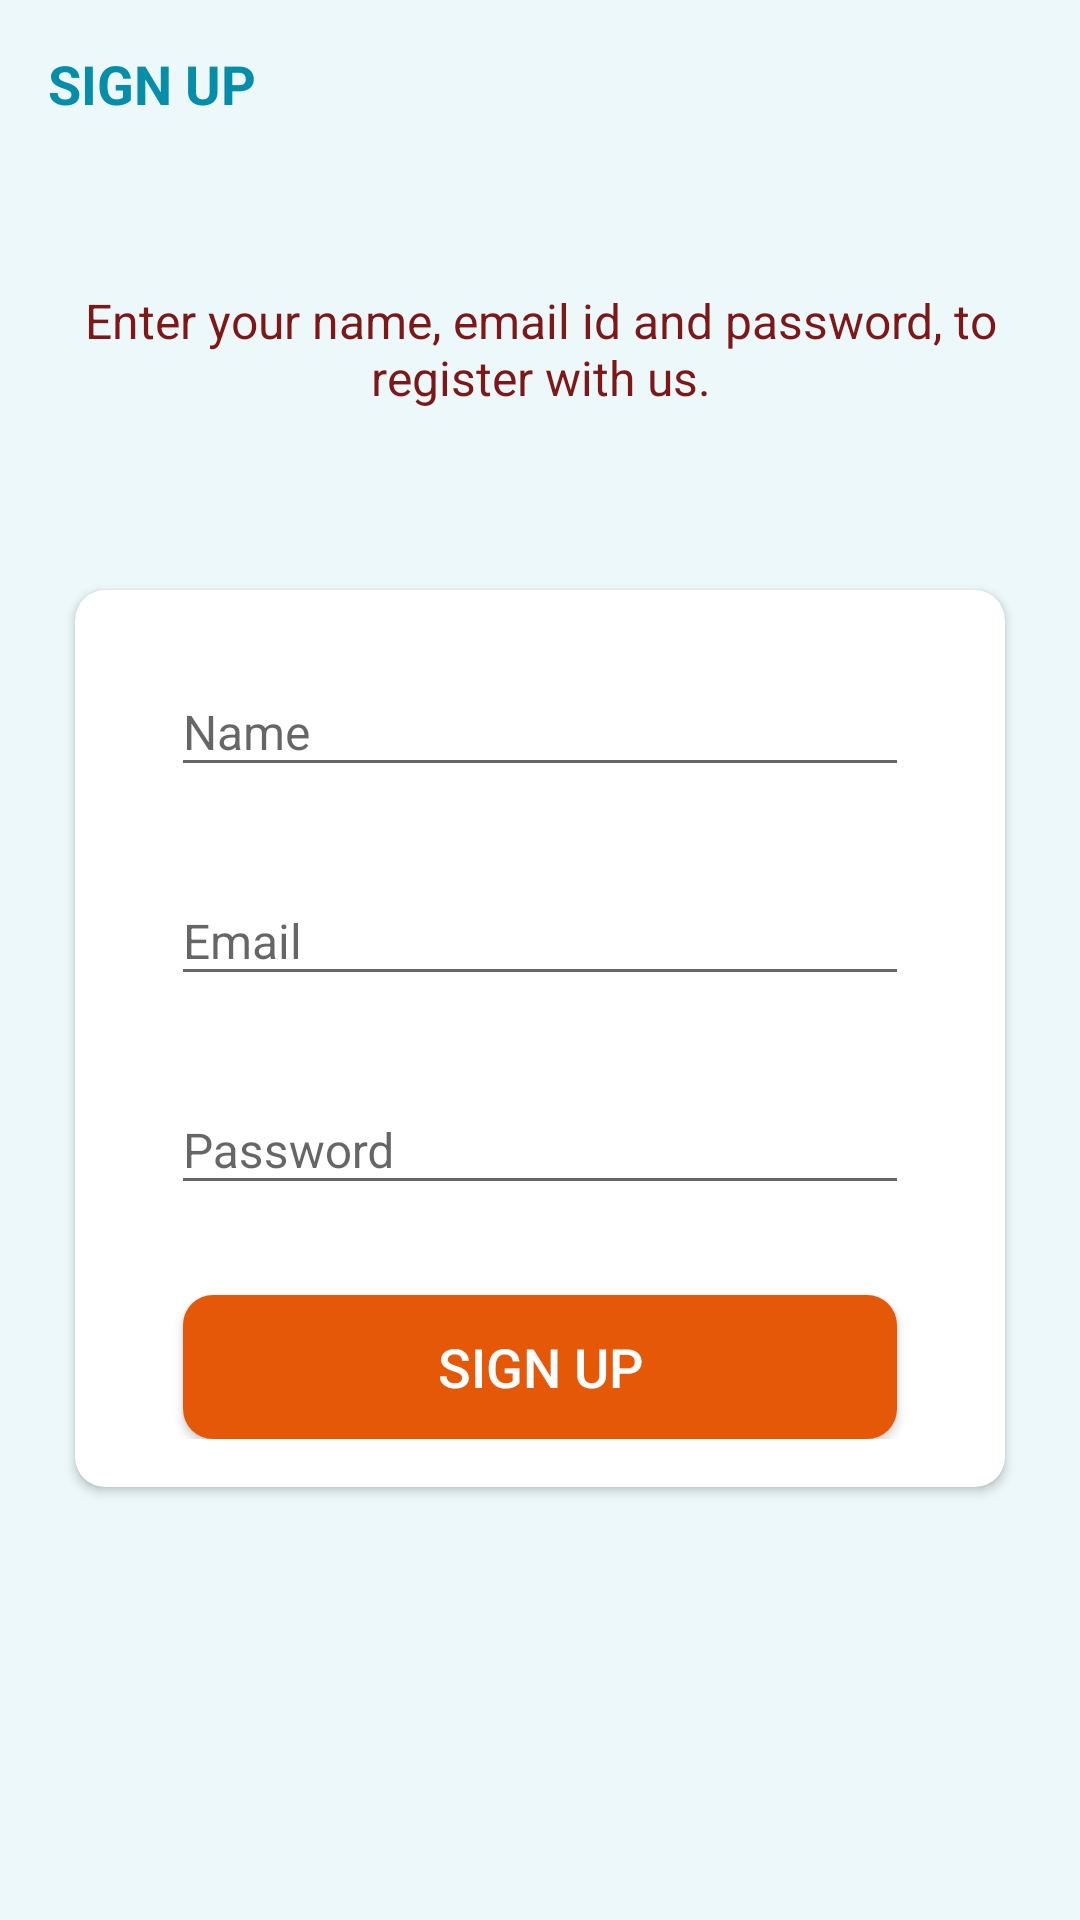

Android layout source for this screen:
<!-- AndroidManifest.xml: application theme AppTheme -->
<!-- res/layout/activity_sign_up.xml -->
<?xml version="1.0" encoding="utf-8"?>
<LinearLayout xmlns:android="http://schemas.android.com/apk/res/android"
    xmlns:app="http://schemas.android.com/apk/res-auto"
    xmlns:tools="http://schemas.android.com/tools"
    android:layout_width="match_parent"
    android:layout_height="match_parent"
    android:background="@color/bc_colour"
    android:orientation="vertical"
    tools:context=".activities.SignUp">

    <androidx.appcompat.widget.Toolbar
        android:id="@+id/toolbar_sign_up_activity"
        android:layout_width="match_parent"
        android:layout_height="?attr/actionBarSize">

        <TextView
            android:id="@+id/tv_title"
            android:layout_width="match_parent"
            android:layout_height="match_parent"
            android:gravity="center_vertical"
            android:text="@string/sign_up"
            android:textColor="@color/text_color"
            android:textSize="@dimen/toolbar_title_text_size"
            android:textStyle="bold" />

    </androidx.appcompat.widget.Toolbar>

    <LinearLayout
        android:layout_width="match_parent"
        android:layout_height="match_parent"
        android:layout_gravity="center"
        android:layout_marginTop="@dimen/authentication_screen_content_marginTop"
        android:orientation="vertical">

        <TextView
            android:layout_width="match_parent"
            android:layout_height="wrap_content"
            android:layout_marginStart="@dimen/authentication_screen_marginStartEnd"
            android:layout_marginEnd="@dimen/authentication_screen_marginStartEnd"
            android:gravity="center"
            android:text="@string/sign_up_description_text"
            android:textColor="@color/text_color_type"
            android:textSize="@dimen/authentication_description_text_size" />

        <androidx.cardview.widget.CardView
            android:layout_width="match_parent"
            android:layout_height="wrap_content"
            android:layout_marginStart="@dimen/authentication_screen_marginStartEnd"
            android:layout_marginTop="@dimen/authentication_screen_card_view_marginTop"
            android:layout_marginEnd="@dimen/authentication_screen_marginStartEnd"
            android:elevation="@dimen/card_view_elevation"
            app:cardCornerRadius="@dimen/card_view_corner_radius">

            <LinearLayout
                android:layout_width="match_parent"
                android:layout_height="wrap_content"
                android:orientation="vertical"
                android:padding="@dimen/card_view_layout_content_padding">

                <com.google.android.material.textfield.TextInputLayout
                    android:layout_width="match_parent"
                    android:layout_height="wrap_content"
                    android:layout_marginStart="@dimen/authentication_screen_til_marginStartEnd"
                    android:layout_marginEnd="@dimen/authentication_screen_til_marginStartEnd">

                    <androidx.appcompat.widget.AppCompatEditText
                        android:id="@+id/et_name"
                        android:layout_width="match_parent"
                        android:layout_height="wrap_content"
                        android:hint="@string/name"
                        android:inputType="textEmailAddress"
                        android:textSize="@dimen/et_text_size" />
                </com.google.android.material.textfield.TextInputLayout>

                <com.google.android.material.textfield.TextInputLayout
                    android:layout_width="match_parent"
                    android:layout_height="wrap_content"
                    android:layout_marginStart="@dimen/authentication_screen_til_marginStartEnd"
                    android:layout_marginTop="@dimen/authentication_screen_til_marginTop"
                    android:layout_marginEnd="@dimen/authentication_screen_til_marginStartEnd">

                    <androidx.appcompat.widget.AppCompatEditText
                        android:id="@+id/et_email"
                        android:layout_width="match_parent"
                        android:layout_height="wrap_content"
                        android:hint="@string/email"
                        android:inputType="textEmailAddress"
                        android:textSize="@dimen/et_text_size" />
                </com.google.android.material.textfield.TextInputLayout>

                <com.google.android.material.textfield.TextInputLayout
                    android:layout_width="match_parent"
                    android:layout_height="wrap_content"
                    android:layout_marginStart="@dimen/authentication_screen_til_marginStartEnd"
                    android:layout_marginTop="@dimen/authentication_screen_til_marginTop"
                    android:layout_marginEnd="@dimen/authentication_screen_til_marginStartEnd">

                    <androidx.appcompat.widget.AppCompatEditText
                        android:id="@+id/et_password"
                        android:layout_width="match_parent"
                        android:layout_height="wrap_content"
                        android:hint="@string/password"
                        android:inputType="textPassword"
                        android:textSize="16sp" />
                </com.google.android.material.textfield.TextInputLayout>

                <Button
                    android:id="@+id/btn_sign_up"
                    android:layout_width="match_parent"
                    android:layout_height="wrap_content"
                    android:layout_gravity="center"
                    android:layout_marginStart="@dimen/btn_marginStartEnd"
                    android:layout_marginTop="@dimen/sign_up_screen_btn_marginTop"
                    android:layout_marginEnd="@dimen/btn_marginStartEnd"
                    android:background="@drawable/shape_button_rounded"
                    android:foreground="?attr/selectableItemBackground"
                    android:gravity="center"
                    android:paddingTop="@dimen/btn_paddingTopBottom"
                    android:paddingBottom="@dimen/btn_paddingTopBottom"
                    android:text="@string/sign_up"
                    android:textColor="@android:color/white"
                    android:textSize="@dimen/btn_text_size" />
            </LinearLayout>
        </androidx.cardview.widget.CardView>
    </LinearLayout>
</LinearLayout>
    
<!-- resources referenced by this layout -->
<resources>
  <color name="bc_colour">#ECF8F9</color>
  <color name="text_color">#068DA9</color>
  <color name="text_color_type">#7E1717</color>
  <dimen name="authentication_description_text_size">16sp</dimen>
  <dimen name="authentication_screen_card_view_marginTop">60dp</dimen>
  <dimen name="authentication_screen_content_marginTop">40dp</dimen>
  <dimen name="authentication_screen_marginStartEnd">25dp</dimen>
  <dimen name="authentication_screen_til_marginStartEnd">16dp</dimen>
  <dimen name="authentication_screen_til_marginTop">20dp</dimen>
  <dimen name="btn_marginStartEnd">20dp</dimen>
  <dimen name="btn_paddingTopBottom">8dp</dimen>
  <dimen name="btn_text_size">18sp</dimen>
  <dimen name="card_view_corner_radius">10dp</dimen>
  <dimen name="card_view_elevation">10dp</dimen>
  <dimen name="card_view_layout_content_padding">16dp</dimen>
  <dimen name="et_text_size">16sp</dimen>
  <dimen name="sign_up_screen_btn_marginTop">30dp</dimen>
  <dimen name="toolbar_title_text_size">18sp</dimen>
  <!-- drawable shape_button_rounded (drawable) -->
  <?xml version="1.0" encoding="utf-8"?>
  <shape xmlns:android="http://schemas.android.com/apk/res/android"
      android:shape="rectangle">
      <gradient
          android:angle="360"
          android:endColor="@color/button_color"
          android:startColor="@color/button_color"
          android:type="radial"/>
      <corners android:radius="10dp"/>
  
  </shape>
  <string name="email">Email</string>
  <string name="name">Name</string>
  <string name="password">Password</string>
  <string name="sign_up">SIGN UP</string>
  <string name="sign_up_description_text">Enter your name, email id and password, to register with us.</string>
  <style name="AppTheme" parent="Theme.AppCompat.Light.DarkActionBar">
          
          <item name="colorPrimary">@color/text_color</item>
          <item name="colorPrimaryDark">@color/text_color</item>
          <item name="colorAccent">@color/text_color</item>
      </style>
  <color name="button_color">#E55807</color>
</resources>
